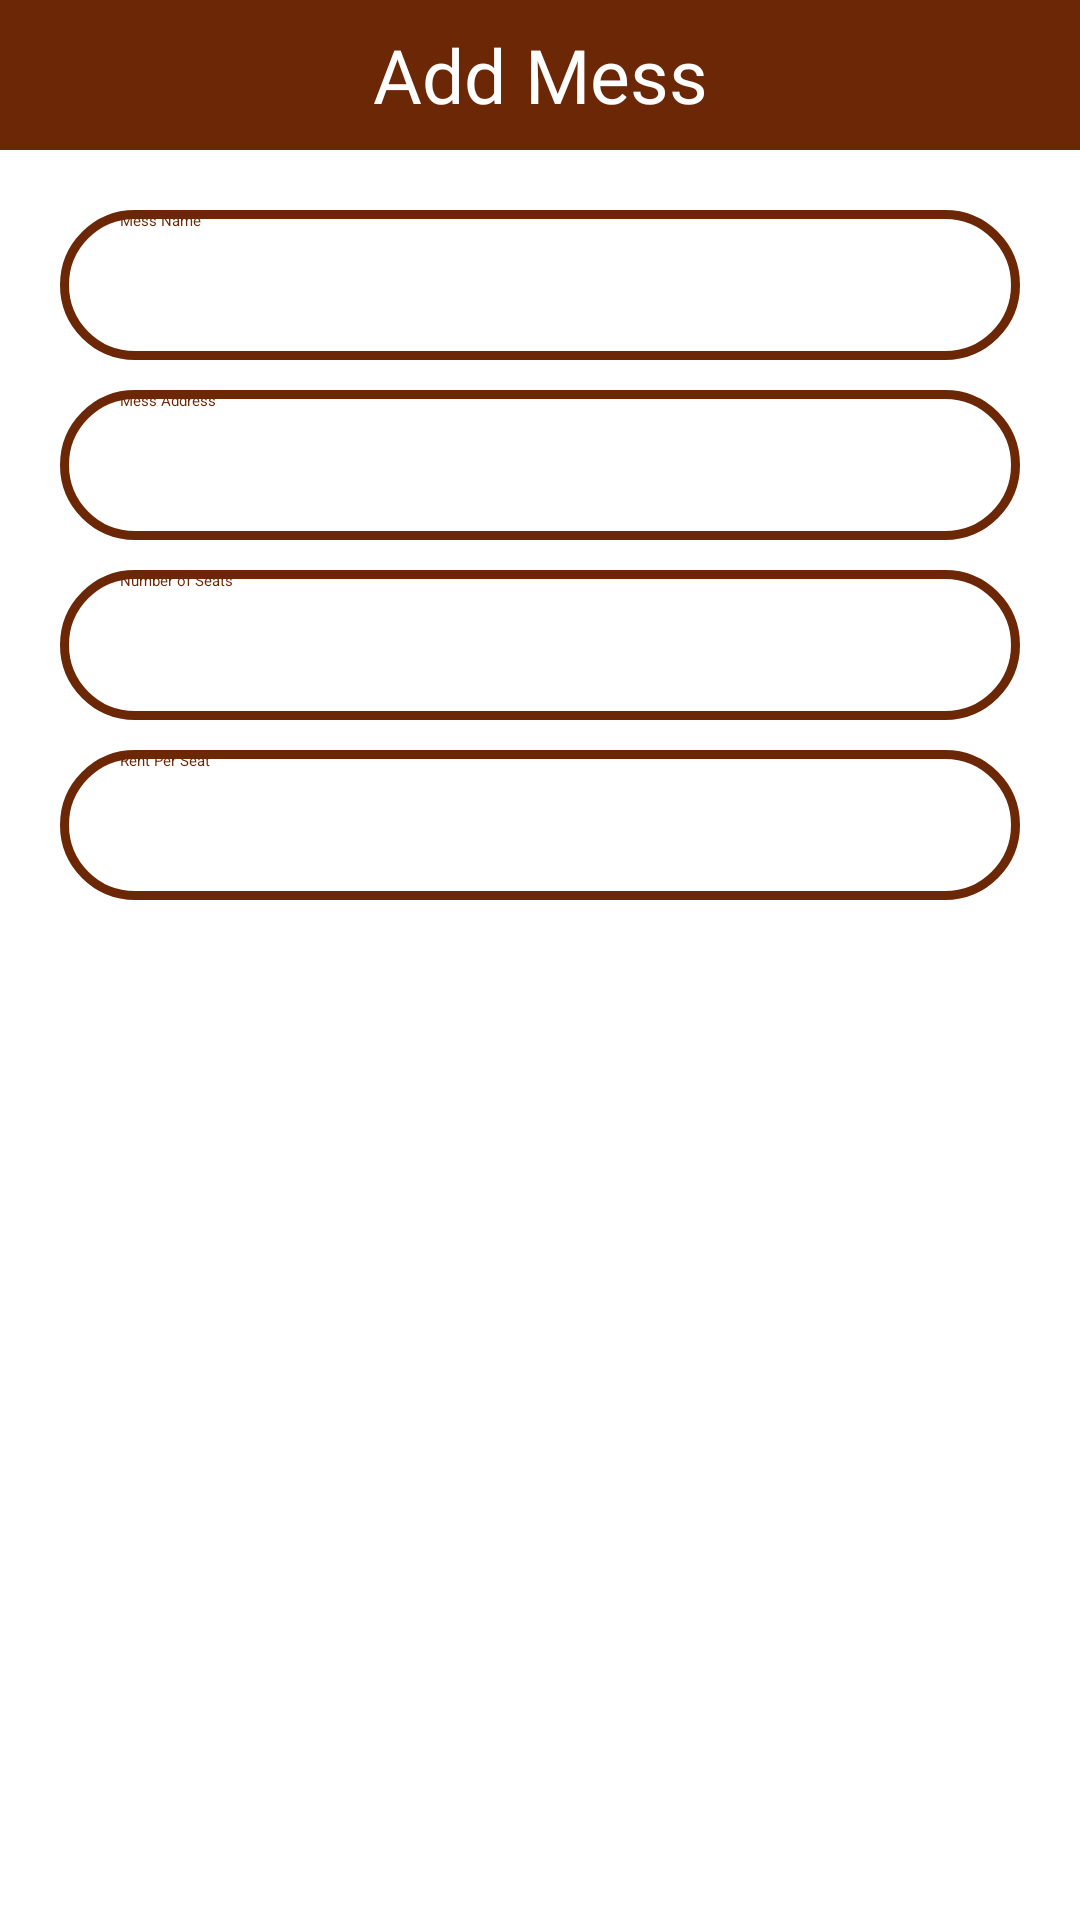

Produce the Android XML layout that renders to this screen, including the resource entries it uses.
<!-- AndroidManifest.xml: application theme Theme.MessMate -->
<!-- res/layout/add_mess_popup.xml -->
<?xml version="1.0" encoding="utf-8"?>
<LinearLayout
    xmlns:android="http://schemas.android.com/apk/res/android"
    android:layout_width="match_parent"
    android:layout_height="wrap_content"
    android:orientation="vertical"
    >

    <TextView
        android:layout_width="match_parent"
        android:layout_height="50dp"
        android:text="Add Mess"
        android:background="@color/primary_color"
        android:textSize="25dp"
        android:gravity="center"
        android:fontFamily="@font/roboto_bold"
        android:textColor="#FFF"
        />

    <LinearLayout
        android:layout_width="match_parent"
        android:layout_height="wrap_content"
        android:paddingLeft="20dp"
        android:paddingRight="20dp"
        android:orientation="vertical">

        <EditText
            android:layout_marginTop="20dp"
            android:id="@+id/messNameEditText"
            android:layout_width="match_parent"
            android:textColor="@color/primary_color"
            android:textColorHint="@color/primary_color"
            android:layout_height="50dp"
            android:background="@drawable/text_field_border"
            android:ems="10"
            android:inputType="text"
            android:paddingLeft="20dp"
            android:hint="Mess Name"/>


        <EditText
            android:id="@+id/messAddressEditText"
            android:layout_width="match_parent"
            android:textColor="@color/primary_color"
            android:layout_height="50dp"
            android:ems="10"
            android:textColorHint="@color/primary_color"
            android:background="@drawable/text_field_border"
            android:hint="Mess Address"
            android:paddingLeft="20dp"
            android:layout_marginTop="10dp"
            android:inputType="text" />

        <EditText
            android:id="@+id/numberOfSeatsEditText"
            android:layout_width="match_parent"
            android:layout_height="50dp"
            android:textColorHint="@color/primary_color"
            android:textColor="@color/primary_color"
            android:ems="10"
            android:background="@drawable/text_field_border"
            android:hint="Number of Seats"
            android:paddingLeft="20dp"
            android:layout_marginTop="10dp"
            android:inputType="number" />

        <EditText
            android:id="@+id/rentPerSeatEditText"
            android:layout_width="match_parent"
            android:layout_height="50dp"
            android:ems="10"
            android:background="@drawable/text_field_border"
            android:textColor="@color/primary_color"
            android:hint="Rent Per Seat"
            android:textColorHint="@color/primary_color"
            android:paddingLeft="20dp"
            android:layout_marginTop="10dp"
            android:inputType="number" />


        <Button
            style="?android:attr/absListViewStyle"
            android:id="@+id/messAddButton"
            android:layout_marginTop="20dp"
            android:layout_gravity="center"
            android:backgroundTint="@color/primary_color"
            android:layout_width="200dp"
            android:layout_height="50dp"
            android:textColor="#FFF"
            android:text="Add" />

    </LinearLayout>

</LinearLayout>
<!-- resources referenced by this layout -->
<resources>
  <color name="primary_color">#6C2806</color>
  <!-- drawable text_field_border (drawable) -->
  <?xml version="1.0" encoding="utf-8"?>
  <shape xmlns:android="http://schemas.android.com/apk/res/android"
      android:shape="rectangle">
      <stroke android:width="3dp"
          android:color="@color/primary_color"/>
      <corners android:radius="30dp"/>
  </shape>
</resources>
